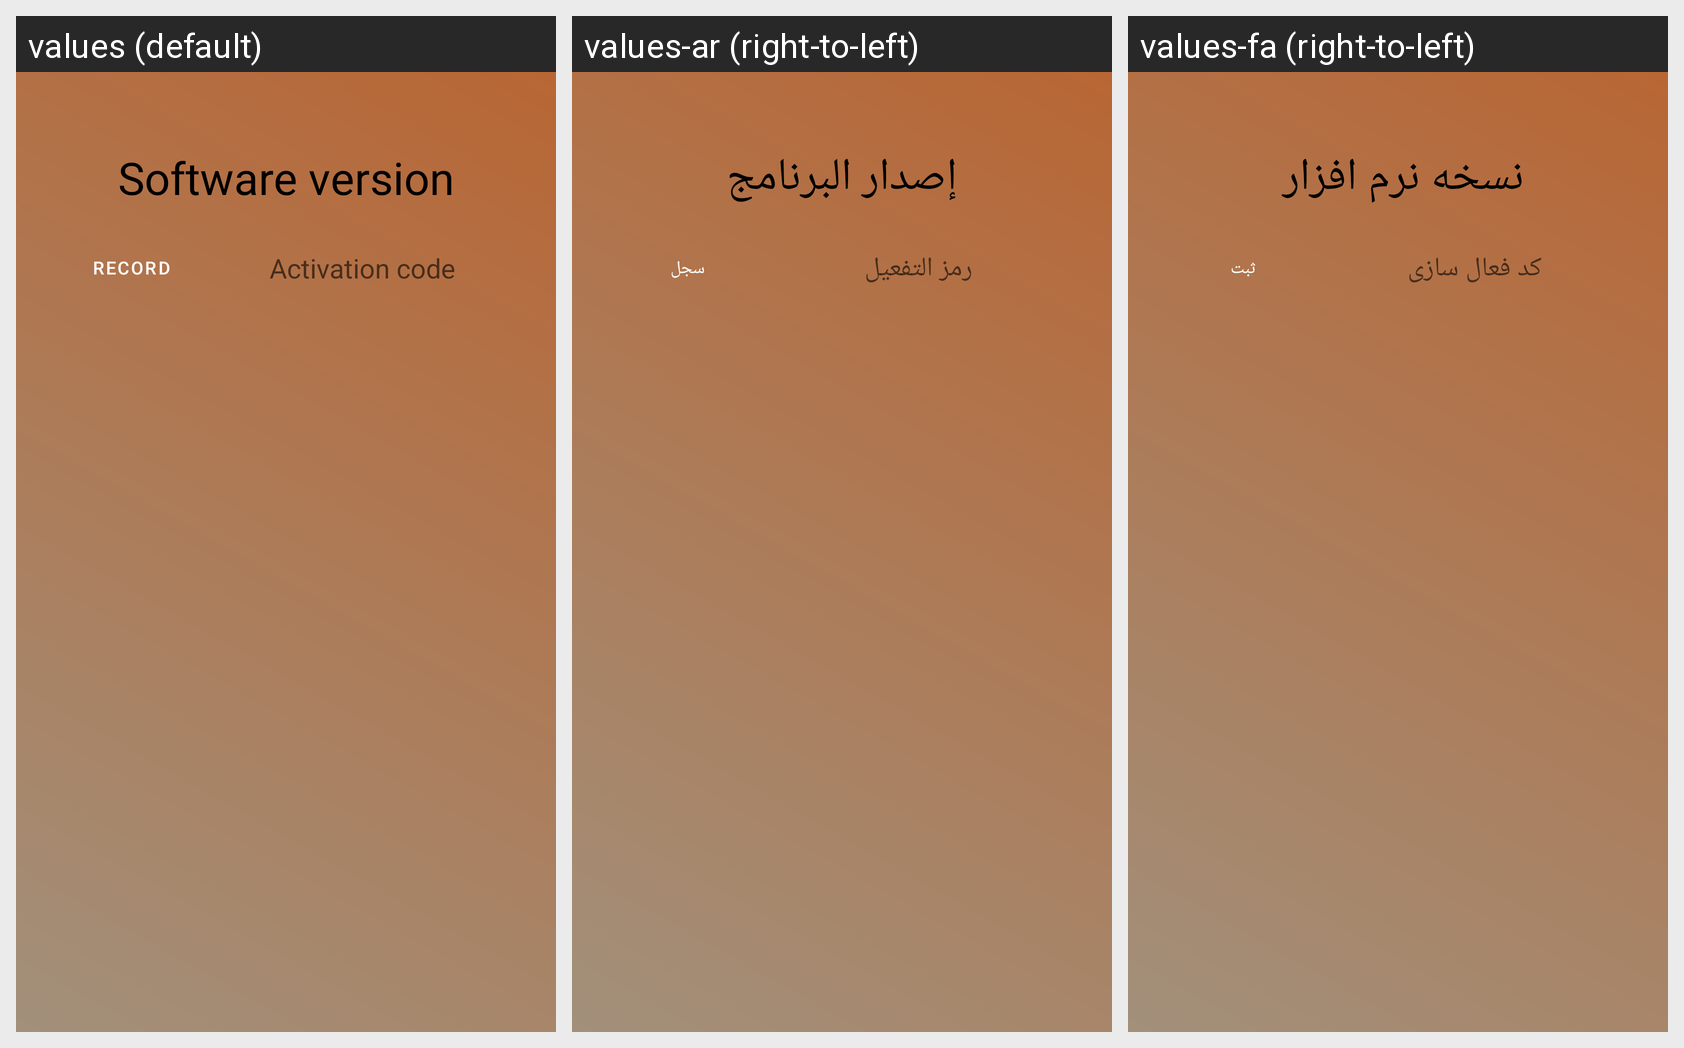

Strings drawn on this Android screen and how each of the app's shown locales translates them:
Android screen res/layout/activity_choice_database.xml rendered under 3 locales, left to right: values (default), values-ar (right-to-left), values-fa (right-to-left). Device: Nexus 5 (rendered at 1080×1920; each locale shown at half size, 540×960, under a caption strip naming it); theme DefaultTheme.
Strings drawn on this screen, with the default value and each locale's value (text and hints the layout hard-codes, and strings that could not be matched under every locale, appear in the picture but are not listed):

textvalue_versionname
  values: Software version
  values-ar: إصدار البرنامج
  values-fa: نسخه نرم افزار 

databaseactivity_activation
  values: Activation code
  values-ar: رمز التفعيل
  values-fa: کد فعال سازی

databaseactivity_set
  values: Record
  values-ar: سجل
  values-fa: ثبت
